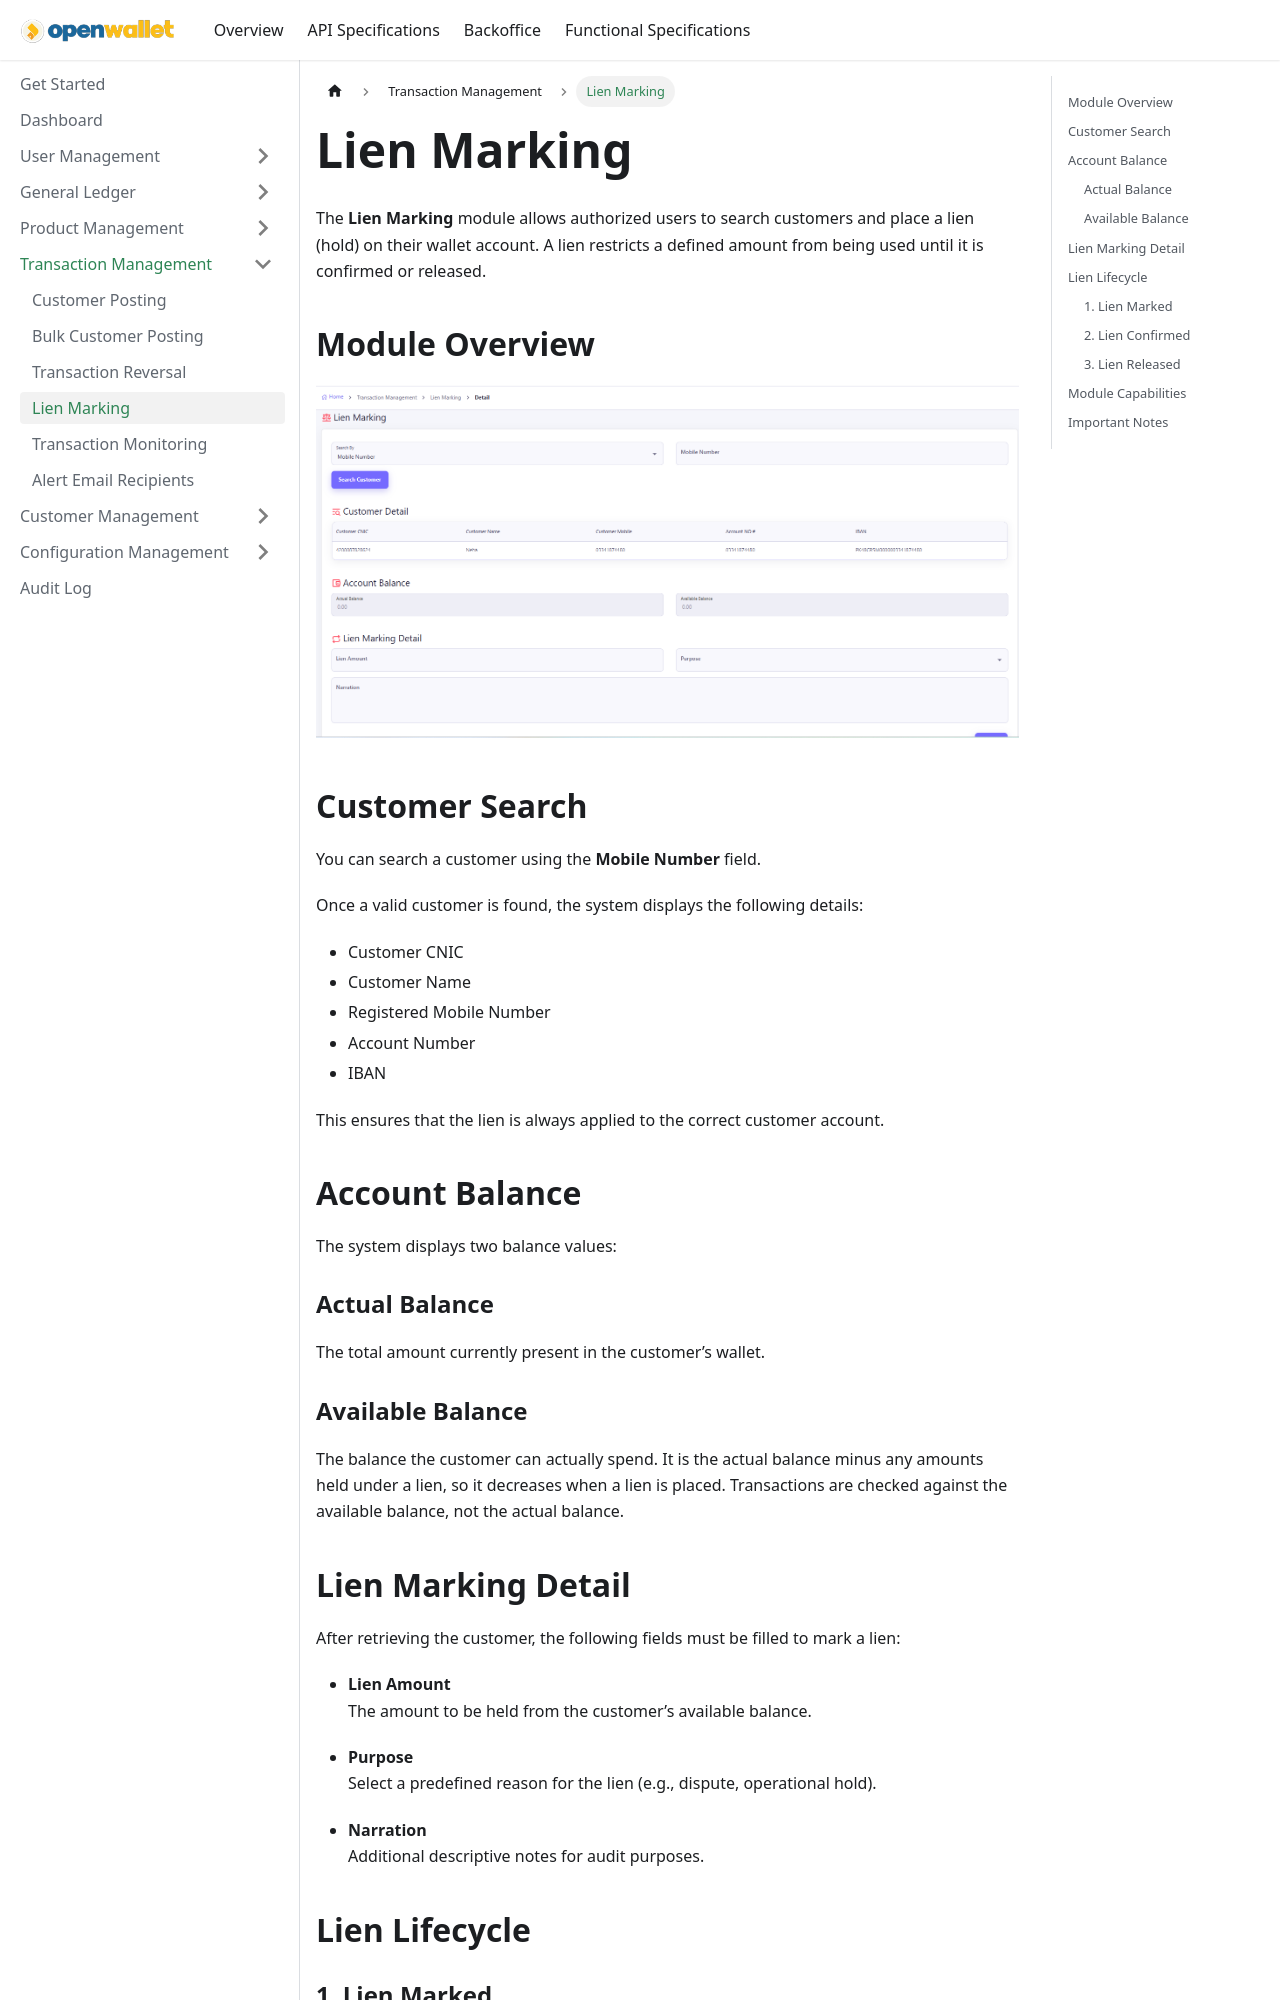

repository: paysyslab/openwalletdocs · page: docs/backoffice/transaction-management/lien-marking.html · generator: docusaurus

---
title: Lien Marking
sidebar_label: Lien Marking
---

# Lien Marking

The **Lien Marking** module allows authorized users to search customers and place a lien (hold) on their wallet account. A lien restricts a defined amount from being used until it is confirmed or released.

---

## 🖼 Module Overview

![Lien Marking](/img/lien-marking.png)

---

## 🔍 Customer Search

You can search a customer using the **Mobile Number** field.

Once a valid customer is found, the system displays the following details:

- Customer CNIC  
- Customer Name  
- Registered Mobile Number  
- Account Number  
- IBAN  

This ensures that the lien is always applied to the correct customer account.

---

## 💰 Account Balance

The system displays two balance values:

### **Actual Balance**
The total amount currently present in the customer’s wallet.

### **Available Balance**
The amount the customer can use for transactions.  
This value decreases when a lien is placed.

---

## 📝 Lien Marking Detail

After retrieving the customer, the following fields must be filled to mark a lien:

- **Lien Amount**  
  The amount to be held from the customer’s available balance.

- **Purpose**  
  Select a predefined reason for the lien (e.g., dispute, operational hold).

- **Narration**  
  Additional descriptive notes for audit purposes.

---

## 🔄 Lien Lifecycle
